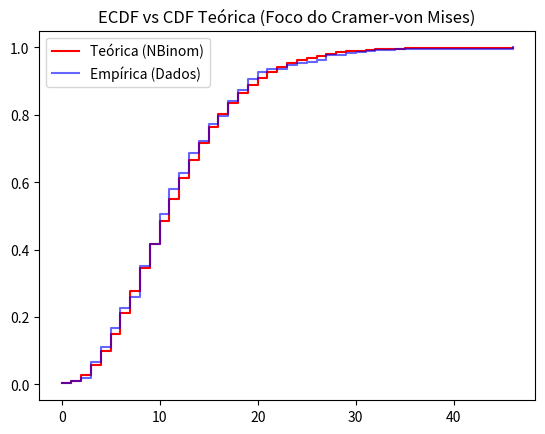

Source code (Python):
import matplotlib.pyplot as plt
import numpy as np
import pandas as pd
from scipy.stats import cramervonmises, nbinom

n = 5
p = 0.3
rng = np.random.default_rng(seed=1)
x = nbinom.rvs(n, p, size=300, random_state=rng)
print(repr(x))


def result_cvm(x: np.ndarray, distribution: str, args: tuple) -> str:
    res = cramervonmises(x, distribution, args)
    print("Teste de aderência para a distribuição")
    print(f"Estatística CVM: {res.statistic}, P-valor: {res.pvalue}")
    if res.pvalue < 0.05:
        return "Rejeitamos a hipótese nula: os dados não seguem a distribuição teórica"
    else:
        return "Não rejeitamos a hipótese nula: os dados seguem a distribuição teórica"


print(result_cvm(x, "nbinom", (n, p)))

x_sorted = np.sort(x)
ecdf = np.arange(1, len(x) + 1) / len(x)
x_range = np.arange(0, max(x) + 1)

plt.step(
    x_range,
    nbinom.cdf(x_range, n, p),
    where="post",
    label="Teórica (NBinom)",
    color="red",
)
plt.step(
    x_sorted, ecdf, where="post", label="Empírica (Dados)", color="blue", alpha=0.6
)
plt.title("ECDF vs CDF Teórica (Foco do Cramer-von Mises)")
plt.legend()
plt.show()


# 1. Transformar os dados 'x' em uma tabela de frequências
df = pd.Series(x).value_counts().sort_index().reset_index()
df.columns = ["valor", "contagem"]

# 2. Calcular V(i) - Indivíduos em risco (sobreviventes)
df["V_i"] = df["contagem"].iloc[::-1].cumsum().iloc[::-1]

# 3. Intensidade Empírica
df["h_emp"] = df["contagem"] / df["V_i"]

# 4. Intensidade Teórica (usando n e p da binomial negativa)
df["h_teo"] = nbinom.pmf(df["valor"], n, p) / (1 - nbinom.cdf(df["valor"] - 1, n, p))

# 5. Log-Rank e CvM (conforme PDF)
df["diff"] = df["h_emp"] - df["h_teo"]
df["LR"] = df["diff"].cumsum()
cvm_manual = (df["LR"] ** 2).sum()

print(f"Estatística CvM (via Intensidade): {cvm_manual}")
